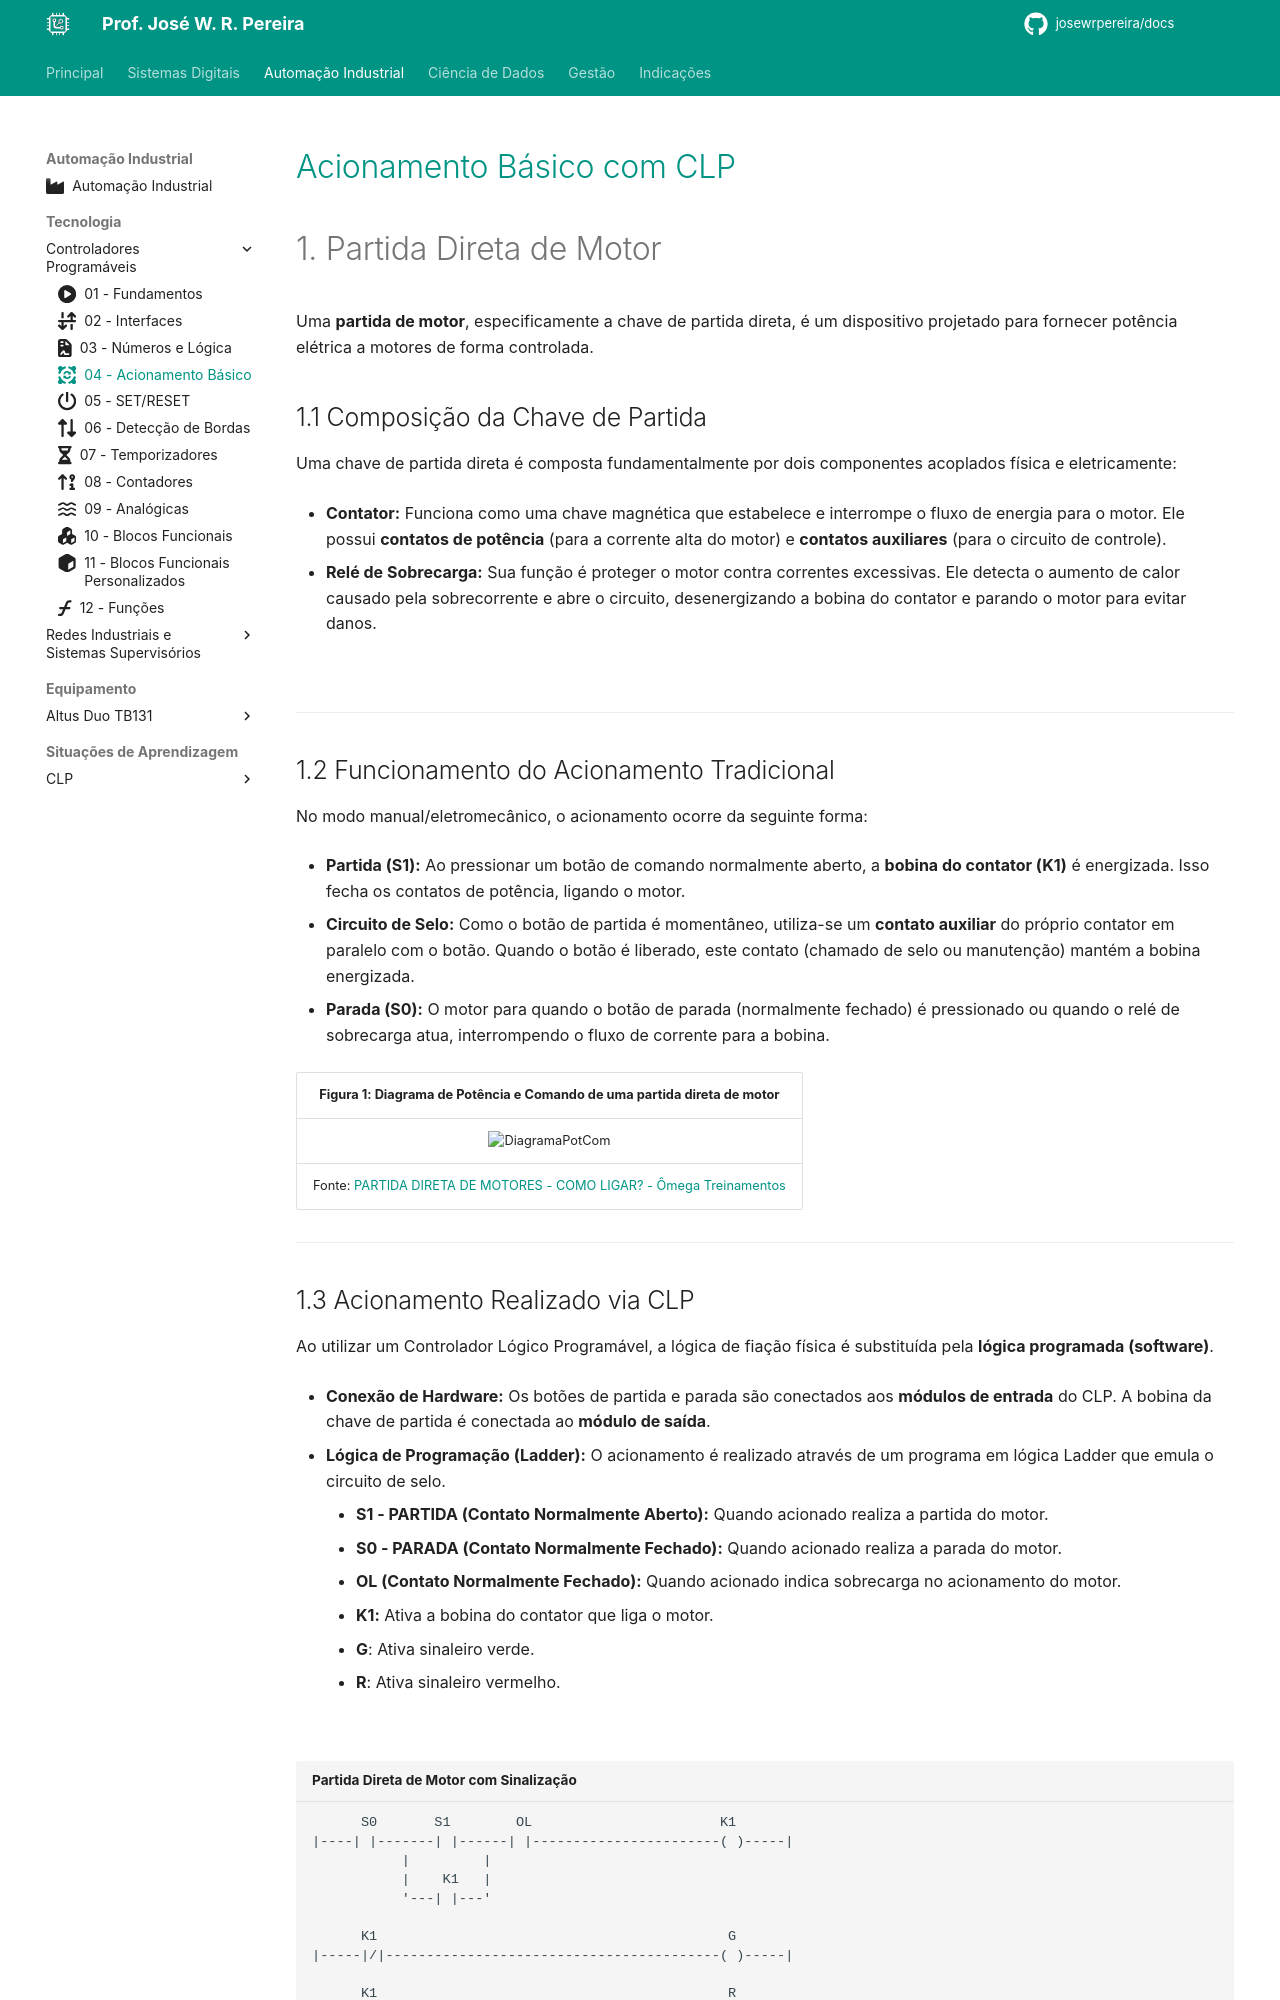

repository: JoseWRPereira/docs · page: automacao/clp/tecnologia/04-acionamento_basico/index.html · generator: mkdocs

---
title: 04 - Acionamento Básico
icon: fontawesome/solid/group-arrows-rotate
author: José W. R. Pereira
tags:
    - CLP
    - Controlador programável
    - PLC
---

# [Acionamento Básico com CLP](../../slides/CLP04-PartidaDireta.pdf)


# 1. Partida Direta de Motor

Uma **partida de motor**, especificamente a chave de partida direta, é um dispositivo projetado para fornecer potência elétrica a motores de forma controlada.


## 1.1 Composição da Chave de Partida
Uma chave de partida direta é composta fundamentalmente por dois componentes acoplados física e eletricamente:

*   **Contator:** Funciona como uma chave magnética que estabelece e interrompe o fluxo de energia para o motor. Ele possui **contatos de potência** (para a corrente alta do motor) e **contatos auxiliares** (para o circuito de controle).

*   **Relé de Sobrecarga:** Sua função é proteger o motor contra correntes excessivas. Ele detecta o aumento de calor causado pela sobrecorrente e abre o circuito, desenergizando a bobina do contator e parando o motor para evitar danos.

![](img/t04-partida_direta.png)

---

## 1.2 Funcionamento do Acionamento Tradicional

No modo manual/eletromecânico, o acionamento ocorre da seguinte forma:

*   **Partida (S1):** Ao pressionar um botão de comando normalmente aberto, a **bobina do contator (K1)** é energizada. Isso fecha os contatos de potência, ligando o motor.

*   **Circuito de Selo:** Como o botão de partida é momentâneo, utiliza-se um **contato auxiliar** do próprio contator em paralelo com o botão. Quando o botão é liberado, este contato (chamado de selo ou manutenção) mantém a bobina energizada.

*   **Parada (S0):** O motor para quando o botão de parada (normalmente fechado) é pressionado ou quando o relé de sobrecarga atua, interrompendo o fluxo de corrente para a bobina.


| Figura 1: Diagrama de Potência e Comando de uma partida direta de motor |
|:------------------------------------------------:|
| ![DiagramaPotCom](img/t04-diagrama_pot_com.png)  |
| Fonte: [PARTIDA DIRETA DE MOTORES - COMO LIGAR? - Ômega Treinamentos](https://youtu.be/V2DbwDzUdlQ?si=F2xr17v3h1VSgnTC) |


---
